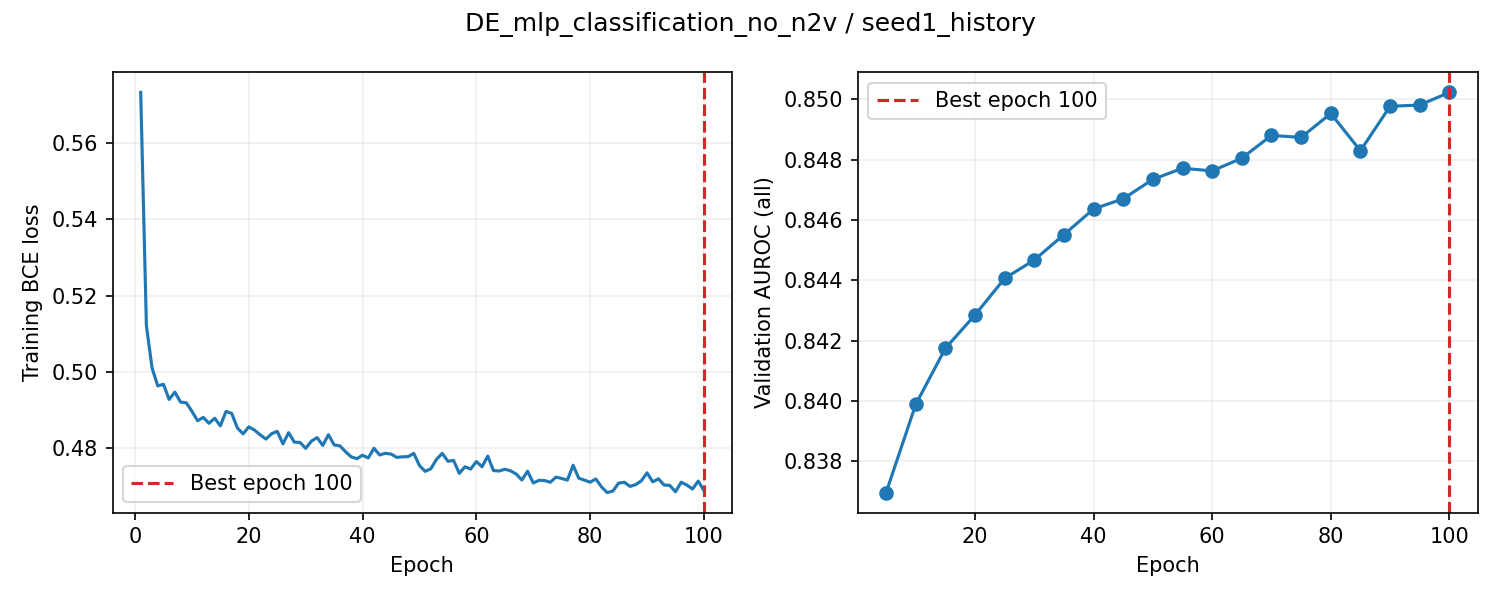

The data file committed next to this chart (first rows):
epoch, train_loss, valid_auroc, valid_mae, epoch_seconds, elapsed_seconds, is_best, best_epoch
1, 0.5733, , , 0.7334, 0.7338, False, 0
2, 0.5121, , , 0.7779, 1.805, False, 0
3, 0.501, , , 0.7215, 2.528, False, 0
4, 0.4963, , , 0.7206, 3.251, False, 0
5, 0.4967, 0.837, , 13.87, 17.12, True, 5
6, 0.4928, , , 0.747, 18.22, False, 5
7, 0.4947, , , 0.7077, 18.93, False, 5
8, 0.4921, , , 0.7262, 19.65, False, 5
9, 0.4919, , , 0.7364, 20.39, False, 5
10, 0.4897, 0.8399, , 13.99, 34.39, True, 10
11, 0.4872, , , 0.7128, 35.43, False, 10
12, 0.4881, , , 0.7196, 36.15, False, 10
13, 0.4865, , , 0.7143, 36.87, False, 10
14, 0.4879, , , 0.7335, 37.61, False, 10
15, 0.4859, 0.8417, , 13.68, 51.29, True, 15
16, 0.4896, , , 0.7115, 52.33, False, 15
17, 0.4891, , , 0.7415, 53.08, False, 15
18, 0.4853, , , 0.7098, 53.79, False, 15
19, 0.4838, , , 0.7117, 54.5, False, 15
20, 0.4856, 0.8429, , 13.72, 68.22, True, 20
21, 0.4847, , , 0.7416, 69.31, False, 20
22, 0.4835, , , 0.7401, 70.06, False, 20
23, 0.4824, , , 0.7416, 70.8, False, 20
24, 0.4838, , , 0.74, 71.54, False, 20
25, 0.4844, 0.8441, , 13.99, 85.53, True, 25
26, 0.4811, , , 0.7291, 86.63, False, 25
27, 0.4841, , , 0.7107, 87.34, False, 25
28, 0.4816, , , 0.7553, 88.1, False, 25
29, 0.4815, , , 0.7288, 88.83, False, 25
30, 0.48, 0.8447, , 13.89, 102.7, True, 30
31, 0.4818, , , 0.7392, 103.8, False, 30
32, 0.4828, , , 0.7159, 104.6, False, 30
33, 0.4807, , , 0.7283, 105.3, False, 30
34, 0.4835, , , 0.7093, 106, False, 30
35, 0.4809, 0.8455, , 13.63, 119.6, True, 35
36, 0.4806, , , 0.7181, 120.7, False, 35
37, 0.4791, , , 0.7227, 121.4, False, 35
38, 0.4777, , , 0.7251, 122.2, False, 35
39, 0.4772, , , 0.7202, 122.9, False, 35
40, 0.4782, 0.8464, , 14.02, 136.9, True, 40
41, 0.4774, , , 0.7466, 138, False, 40
42, 0.48, , , 0.7457, 138.8, False, 40
43, 0.4782, , , 0.7193, 139.5, False, 40
44, 0.4787, , , 0.7262, 140.2, False, 40
45, 0.4785, 0.8467, , 13.97, 154.2, True, 45
46, 0.4776, , , 0.7261, 155.2, False, 45
47, 0.4777, , , 0.7133, 155.9, False, 45
48, 0.4778, , , 0.7312, 156.7, False, 45
49, 0.4786, , , 0.722, 157.4, False, 45
50, 0.4754, 0.8473, , 13.86, 171.3, True, 50
51, 0.4739, , , 0.7333, 172.3, False, 50
52, 0.4746, , , 0.7343, 173, False, 50
53, 0.4771, , , 0.709, 173.8, False, 50
54, 0.4786, , , 0.7606, 174.5, False, 50
55, 0.4766, 0.8477, , 13.5, 188, True, 55
56, 0.4768, , , 0.735, 189.1, False, 55
57, 0.4734, , , 0.7221, 189.8, False, 55
58, 0.4751, , , 0.7459, 190.5, False, 55
59, 0.4745, , , 0.7157, 191.3, False, 55
60, 0.4765, 0.8476, , 13.48, 204.7, False, 55
... 40 more rows
